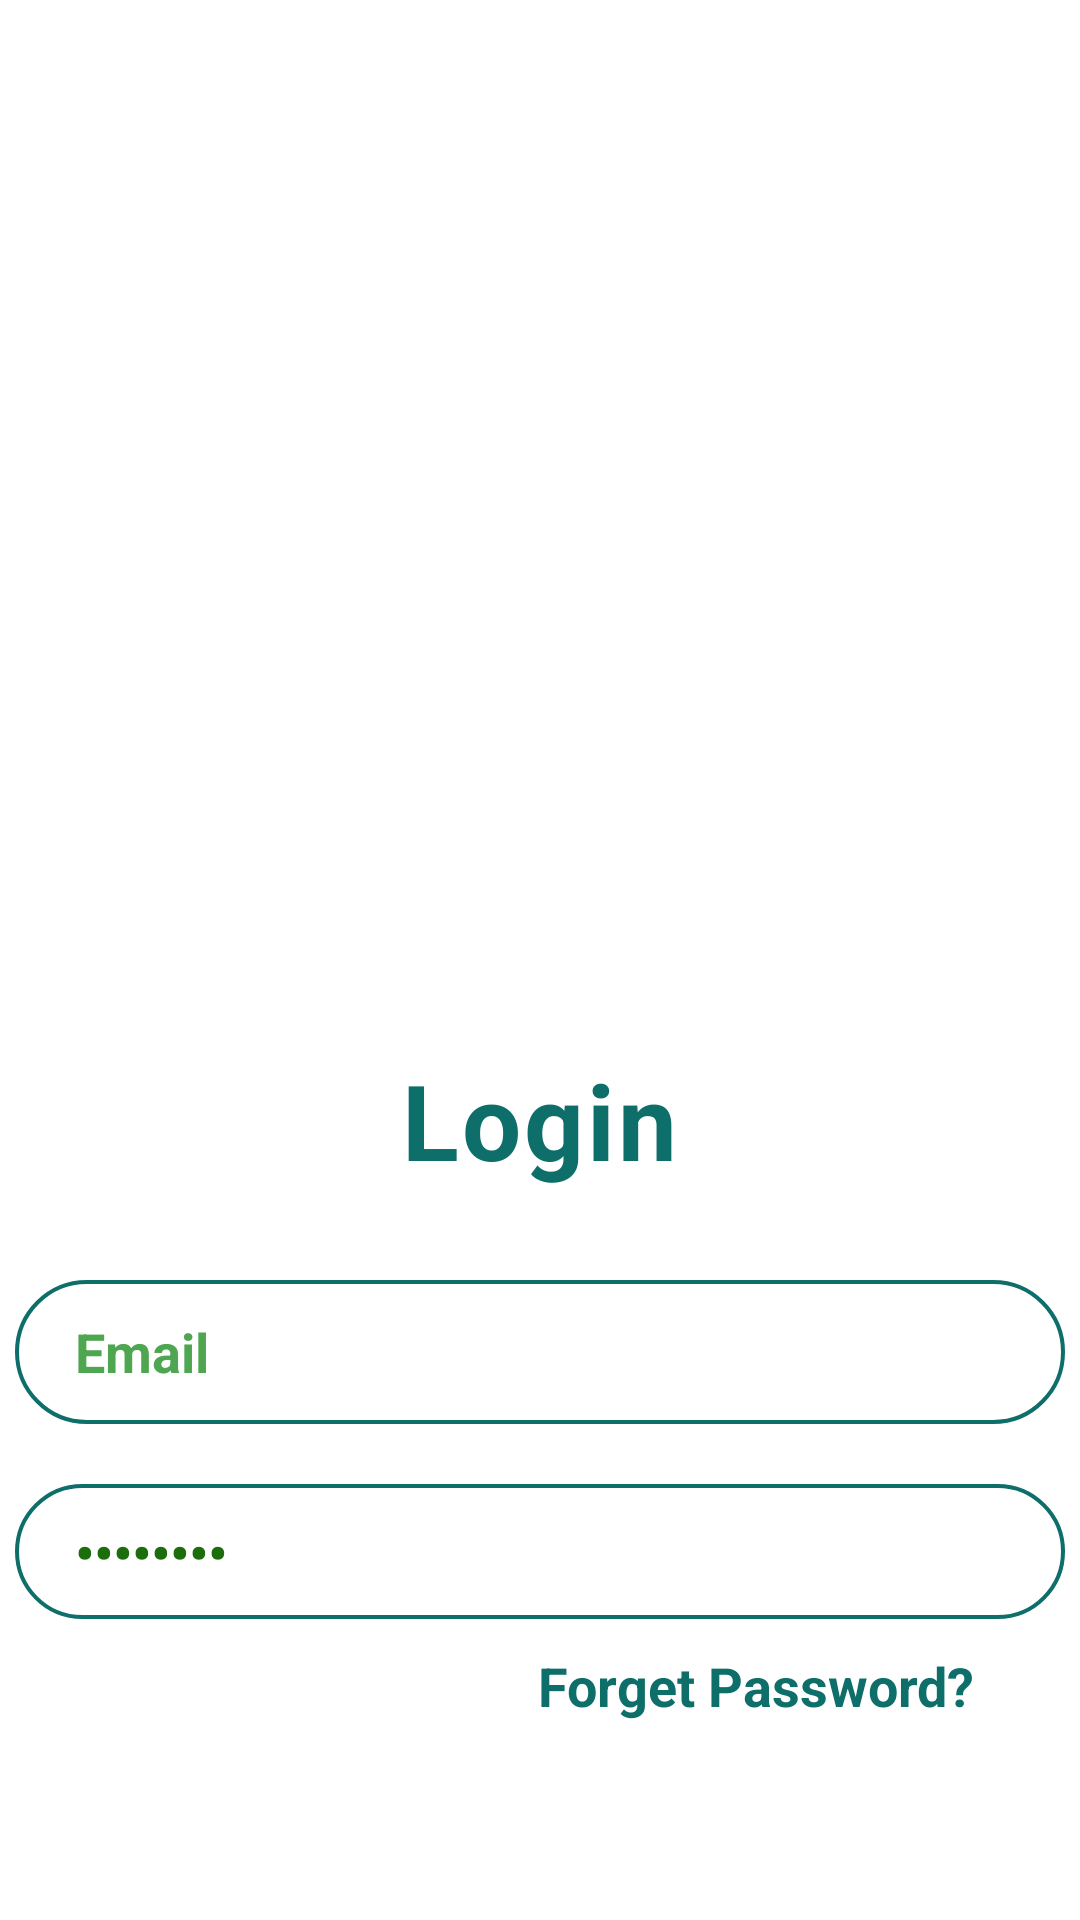

Write the Android layout XML for this screen, with the resource values it uses.
<!-- AndroidManifest.xml: application theme Theme.Vont_Oil -->
<!-- res/layout/activity_login.xml -->
<?xml version="1.0" encoding="utf-8"?>
<RelativeLayout xmlns:android="http://schemas.android.com/apk/res/android"
    xmlns:app="http://schemas.android.com/apk/res-auto"
    xmlns:tools="http://schemas.android.com/tools"
    android:layout_width="match_parent"
    android:layout_height="match_parent"
    tools:context=".LoginActivity">

    <LinearLayout
        android:layout_width="match_parent"
        android:layout_height="match_parent"
        android:gravity="center_horizontal"
        android:orientation="vertical">

        <ImageView
            android:layout_width="500dp"
            android:layout_height="350dp"
            android:src="@drawable/vont" />


        <TextView
            android:layout_width="wrap_content"
            android:layout_height="wrap_content"
            android:letterSpacing="0.03"
            android:text="Login"
            android:textColor="#0d6e6a"
            android:textSize="35dp"
            android:textStyle="bold" />

        <com.google.android.material.textfield.TextInputEditText
            android:id="@+id/Email"
            android:layout_width="350dp"
            android:layout_height="48dp"
            android:layout_marginTop="30dp"
            android:background="@drawable/forget"
            android:inputType="textEmailAddress"
            android:paddingLeft="20dp"
            android:text="Email"
            android:textColor="#4EA651"
            android:textSize="18dp"
            android:textStyle="bold" />

        <com.google.android.material.textfield.TextInputEditText
            android:id="@+id/password"
            android:layout_width="350dp"
            android:layout_height="45dp"
            android:layout_marginTop="20dp"
            android:background="@drawable/forget"
            android:inputType="textPassword"
            android:paddingLeft="20dp"
            android:text="Password"
            android:textColor="#1C6E0D"
            android:textSize="18dp"
            android:textStyle="bold"/>


        <TextView
            android:layout_width="wrap_content"
            android:layout_height="wrap_content"
            android:layout_gravity="end"
            android:layout_marginTop="10dp"
            android:layout_marginRight="35dp"
            android:text="Forget Password?"
            android:textColor="#0d6e6a"
            android:textSize="18dp"
            android:textStyle="bold" />

        <Button
            android:id="@+id/btnLogin"
            android:layout_width="350dp"
            android:layout_height="50dp"
            android:layout_marginTop="20dp"
            android:background="@drawable/blue_fill__rounded_color"
            android:onClick="btnLogin"
            android:text="Login"
            android:textColor="#FFF"
            android:textSize="18dp"
            android:textStyle="bold" />

        <TextView
            android:id="@+id/btn_register"
            android:layout_width="wrap_content"
            android:layout_height="wrap_content"
            android:layout_marginTop="15dp"
            android:onClick="registerUser"
            android:text="Don't have an account? Sign Up"
            android:textColor="#4CAF50"
            android:textSize="18sp"
            android:textStyle="bold" />

    </LinearLayout>



</RelativeLayout>
<!-- resources referenced by this layout -->
<resources>
  <!-- drawable forget (drawable) -->
  <shape xmlns:android="http://schemas.android.com/apk/res/android">
      <stroke android:width="1.3dp" android:color="#0d6e6a" />
      <padding android:bottom="10dp" android:left="10dp" android:right="10dp" android:top="10dp" />
      <corners android:radius="40dp" />
  </shape>
  <style name="Theme.Vont_Oil" parent="Theme.MaterialComponents.DayNight.NoActionBar">
          
          <item name="colorPrimary">@color/purple_500</item>
          <item name="colorPrimaryVariant">@color/purple_700</item>
          <item name="colorOnPrimary">@color/white</item>
          
          <item name="colorSecondary">@color/teal_200</item>
          <item name="colorSecondaryVariant">@color/teal_700</item>
          <item name="colorOnSecondary">@color/black</item>
          
          <item name="android:statusBarColor" tools:targetApi="l">?attr/colorPrimaryVariant</item>
          
      </style>
  <color name="purple_500">#FF6200EE</color>
  <color name="purple_700">#FF3700B3</color>
  <color name="white">#FFFFFFFF</color>
  <color name="teal_200">#FF03DAC5</color>
  <color name="teal_700">#FF018786</color>
  <color name="black">#FF000000</color>
</resources>
